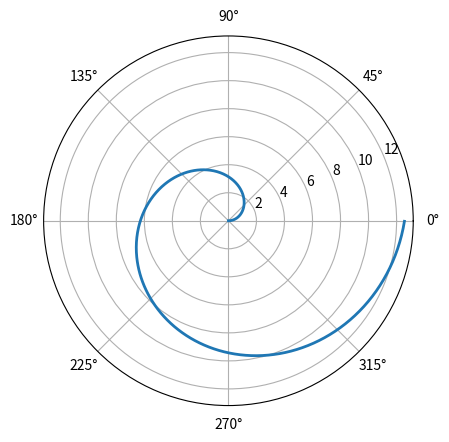

The matplotlib source for this figure:

import numpy as np
import matplotlib.pyplot as plt

plt.subplot(111, polar=True)
phi = np.arange(0,2*np.pi,0.01)

rho = 2*phi

plt.plot(phi, rho, lw=2)

plt.show()
